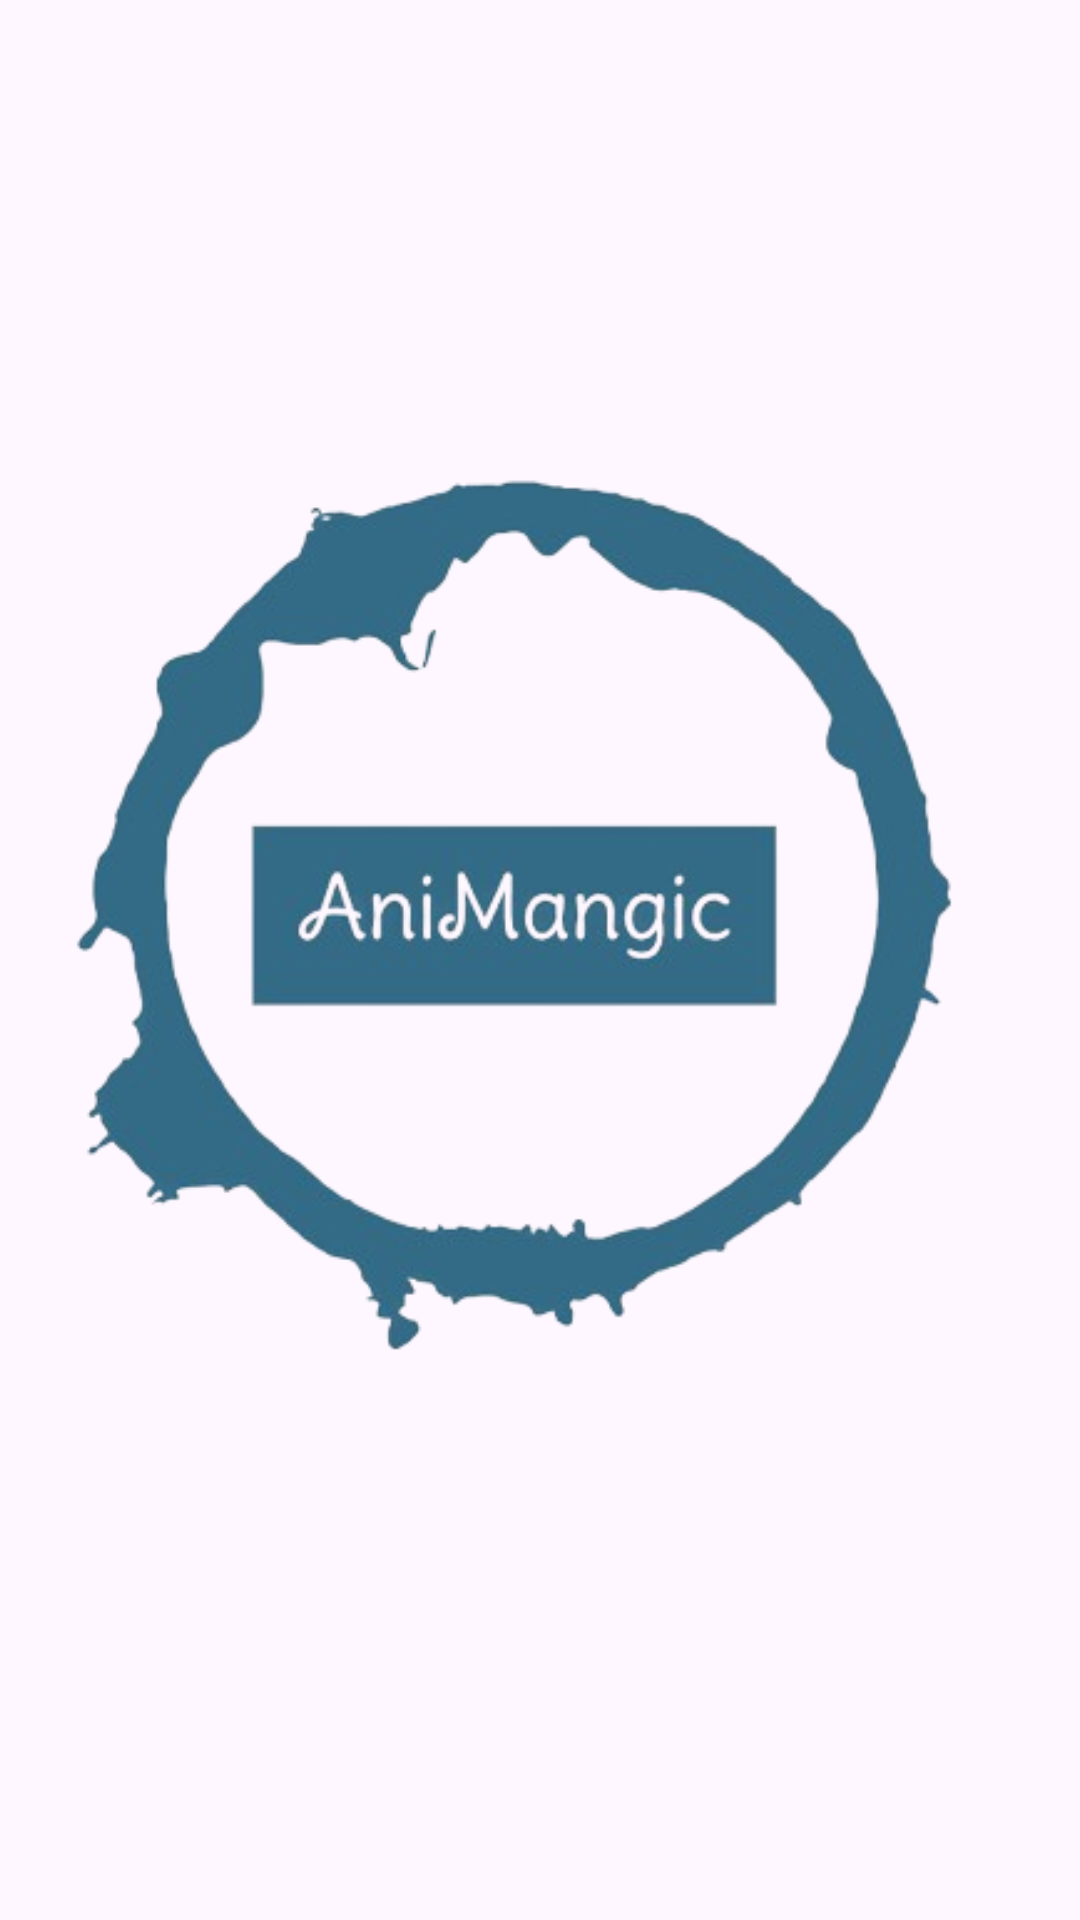

Android layout source for this screen:
<!-- AndroidManifest.xml: application theme Theme.Animangic -->
<!-- res/layout/activity_splash_screen.xml -->
<?xml version="1.0" encoding="utf-8"?>
<androidx.constraintlayout.widget.ConstraintLayout xmlns:android="http://schemas.android.com/apk/res/android"
    xmlns:app="http://schemas.android.com/apk/res-auto"
    xmlns:tools="http://schemas.android.com/tools"
    android:id="@+id/main"
    android:layout_width="match_parent"
    android:layout_height="match_parent"
    tools:context=".Splash_Screen">

    <ImageView
        android:id="@+id/imageView"
        android:layout_width="461dp"
        android:layout_height="541dp"
        app:layout_constraintBottom_toBottomOf="parent"
        app:layout_constraintEnd_toEndOf="parent"
        app:layout_constraintHorizontal_bias="0.8"
        app:layout_constraintStart_toStartOf="parent"
        app:layout_constraintTop_toTopOf="parent"
        app:layout_constraintVertical_bias="0.394"
        app:srcCompat="@drawable/logo" />
</androidx.constraintlayout.widget.ConstraintLayout>
<!-- resources referenced by this layout -->
<resources>
  <!-- drawable logo: png bitmap (drawable, 91405 bytes) -->
  <style name="Theme.Animangic" parent="Base.Theme.Animangic" />
  <style name="Base.Theme.Animangic" parent="Theme.Material3.DayNight.NoActionBar">
          
          
      </style>
</resources>
